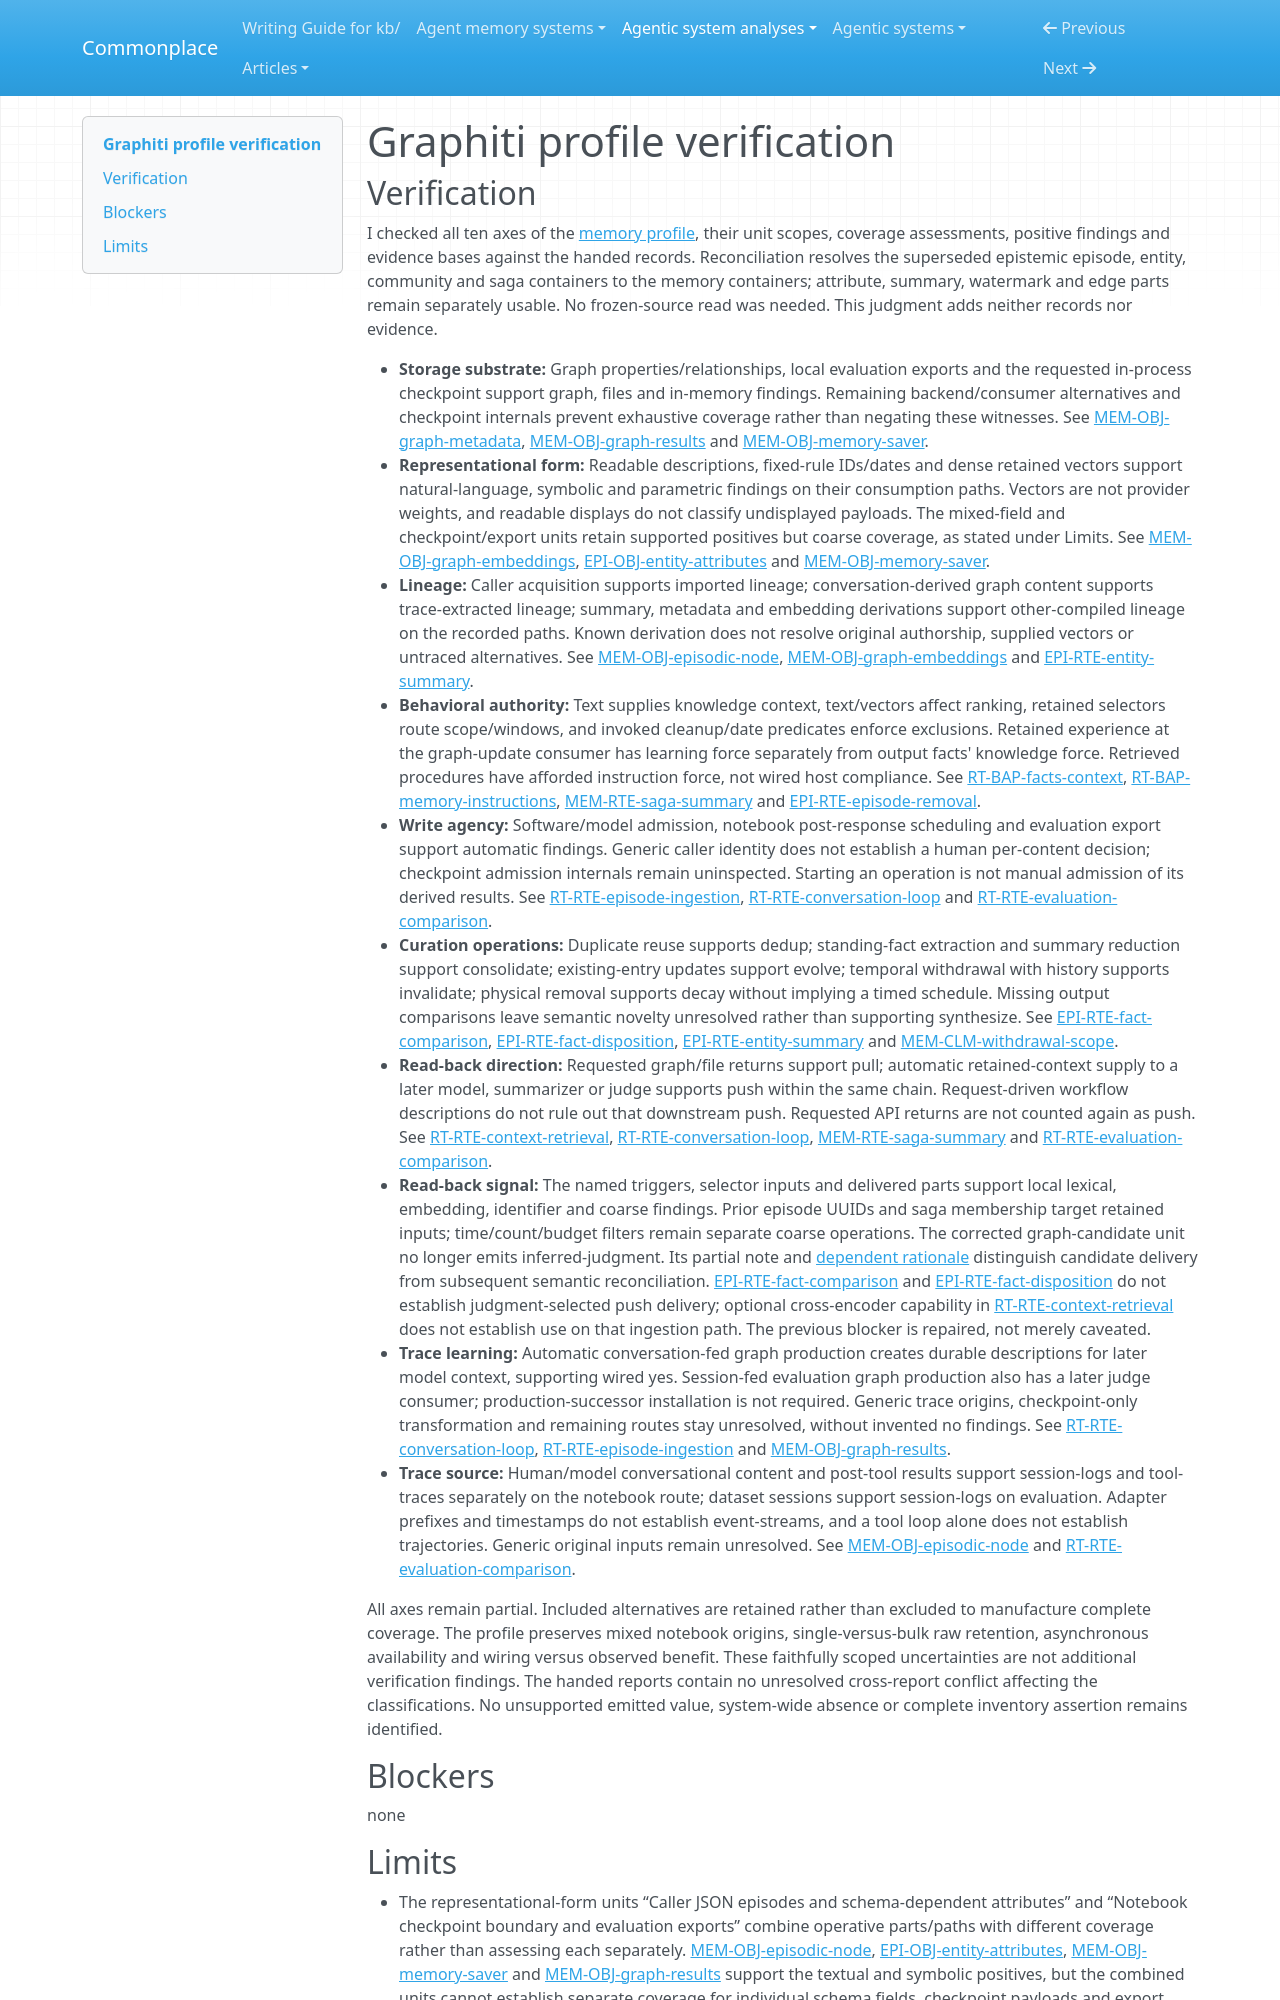

repository: zby/commonplace · page: agentic-system-analyses/retained/getzep--graphiti/profile-verification/index.html · generator: mkdocs

---
type: agentic-system-analyses/types/agentic-system-verification.md
description: "Independent verification of Graphiti's memory profile against the handed accepted records at the frozen revision."
run-id: AAS-2026-10-12-graphiti-1d535ca565a4-01
reviewed-boundary: "964bb11d1e7020e3cc67fab244268b0736b6c219"
---

# Graphiti profile verification

## Verification

I checked all ten axes of the [memory profile](memory-profile.md#comparison-rationale), their unit scopes, coverage assessments, positive findings and evidence bases against the handed records. Reconciliation resolves the superseded epistemic episode, entity, community and saga containers to the memory containers; attribute, summary, watermark and edge parts remain separately usable. No frozen-source read was needed. This judgment adds neither records nor evidence.

- **Storage substrate:** Graph properties/relationships, local evaluation exports and the requested in-process checkpoint support graph, files and in-memory findings. Remaining backend/consumer alternatives and checkpoint internals prevent exhaustive coverage rather than negating these witnesses. See [MEM-OBJ-graph-metadata](memory.md#mem-obj-graph-metadata), [MEM-OBJ-graph-results](memory.md#mem-obj-graph-results) and [MEM-OBJ-memory-saver](memory.md#mem-obj-memory-saver).
- **Representational form:** Readable descriptions, fixed-rule IDs/dates and dense retained vectors support natural-language, symbolic and parametric findings on their consumption paths. Vectors are not provider weights, and readable displays do not classify undisplayed payloads. The mixed-field and checkpoint/export units retain supported positives but coarse coverage, as stated under Limits. See [MEM-OBJ-graph-embeddings](memory.md#mem-obj-graph-embeddings), [EPI-OBJ-entity-attributes](epistemic.md#epi-obj-entity-attributes) and [MEM-OBJ-memory-saver](memory.md#mem-obj-memory-saver).
- **Lineage:** Caller acquisition supports imported lineage; conversation-derived graph content supports trace-extracted lineage; summary, metadata and embedding derivations support other-compiled lineage on the recorded paths. Known derivation does not resolve original authorship, supplied vectors or untraced alternatives. See [MEM-OBJ-episodic-node](memory.md#mem-obj-episodic-node), [MEM-OBJ-graph-embeddings](memory.md#mem-obj-graph-embeddings) and [EPI-RTE-entity-summary](epistemic.md#epi-rte-entity-summary).
- **Behavioral authority:** Text supplies knowledge context, text/vectors affect ranking, retained selectors route scope/windows, and invoked cleanup/date predicates enforce exclusions. Retained experience at the graph-update consumer has learning force separately from output facts' knowledge force. Retrieved procedures have afforded instruction force, not wired host compliance. See [RT-BAP-facts-context](runtime.md#rt-bap-facts-context), [RT-BAP-memory-instructions](runtime.md#rt-bap-memory-instructions), [MEM-RTE-saga-summary](memory.md#mem-rte-saga-summary) and [EPI-RTE-episode-removal](epistemic.md#epi-rte-episode-removal).
- **Write agency:** Software/model admission, notebook post-response scheduling and evaluation export support automatic findings. Generic caller identity does not establish a human per-content decision; checkpoint admission internals remain uninspected. Starting an operation is not manual admission of its derived results. See [RT-RTE-episode-ingestion](runtime.md#rt-rte-episode-ingestion), [RT-RTE-conversation-loop](runtime.md#rt-rte-conversation-loop) and [RT-RTE-evaluation-comparison](runtime.md#rt-rte-evaluation-comparison).
- **Curation operations:** Duplicate reuse supports dedup; standing-fact extraction and summary reduction support consolidate; existing-entry updates support evolve; temporal withdrawal with history supports invalidate; physical removal supports decay without implying a timed schedule. Missing output comparisons leave semantic novelty unresolved rather than supporting synthesize. See [EPI-RTE-fact-comparison](epistemic.md#epi-rte-fact-comparison), [EPI-RTE-fact-disposition](epistemic.md#epi-rte-fact-disposition), [EPI-RTE-entity-summary](epistemic.md#epi-rte-entity-summary) and [MEM-CLM-withdrawal-scope](memory.md#mem-clm-withdrawal-scope).
- **Read-back direction:** Requested graph/file returns support pull; automatic retained-context supply to a later model, summarizer or judge supports push within the same chain. Request-driven workflow descriptions do not rule out that downstream push. Requested API returns are not counted again as push. See [RT-RTE-context-retrieval](runtime.md#rt-rte-context-retrieval), [RT-RTE-conversation-loop](runtime.md#rt-rte-conversation-loop), [MEM-RTE-saga-summary](memory.md#mem-rte-saga-summary) and [RT-RTE-evaluation-comparison](runtime.md#rt-rte-evaluation-comparison).
- **Read-back signal:** The named triggers, selector inputs and delivered parts support local lexical, embedding, identifier and coarse findings. Prior episode UUIDs and saga membership target retained inputs; time/count/budget filters remain separate coarse operations. The corrected graph-candidate unit no longer emits inferred-judgment. Its partial note and [dependent rationale](memory-profile.md#direction-and-consumer-force) distinguish candidate delivery from subsequent semantic reconciliation. [EPI-RTE-fact-comparison](epistemic.md#epi-rte-fact-comparison) and [EPI-RTE-fact-disposition](epistemic.md#epi-rte-fact-disposition) do not establish judgment-selected push delivery; optional cross-encoder capability in [RT-RTE-context-retrieval](runtime.md#rt-rte-context-retrieval) does not establish use on that ingestion path. The previous blocker is repaired, not merely caveated.
- **Trace learning:** Automatic conversation-fed graph production creates durable descriptions for later model context, supporting wired yes. Session-fed evaluation graph production also has a later judge consumer; production-successor installation is not required. Generic trace origins, checkpoint-only transformation and remaining routes stay unresolved, without invented no findings. See [RT-RTE-conversation-loop](runtime.md#rt-rte-conversation-loop), [RT-RTE-episode-ingestion](runtime.md#rt-rte-episode-ingestion) and [MEM-OBJ-graph-results](memory.md#mem-obj-graph-results).
- **Trace source:** Human/model conversational content and post-tool results support session-logs and tool-traces separately on the notebook route; dataset sessions support session-logs on evaluation. Adapter prefixes and timestamps do not establish event-streams, and a tool loop alone does not establish trajectories. Generic original inputs remain unresolved. See [MEM-OBJ-episodic-node](memory.md#mem-obj-episodic-node) and [RT-RTE-evaluation-comparison](runtime.md#rt-rte-evaluation-comparison).

All axes remain partial. Included alternatives are retained rather than excluded to manufacture complete coverage. The profile preserves mixed notebook origins, single-versus-bulk raw retention, asynchronous availability and wiring versus observed benefit. These faithfully scoped uncertainties are not additional verification findings. The handed reports contain no unresolved cross-report conflict affecting the classifications. No unsupported emitted value, system-wide absence or complete inventory assertion remains identified.

## Blockers

none
